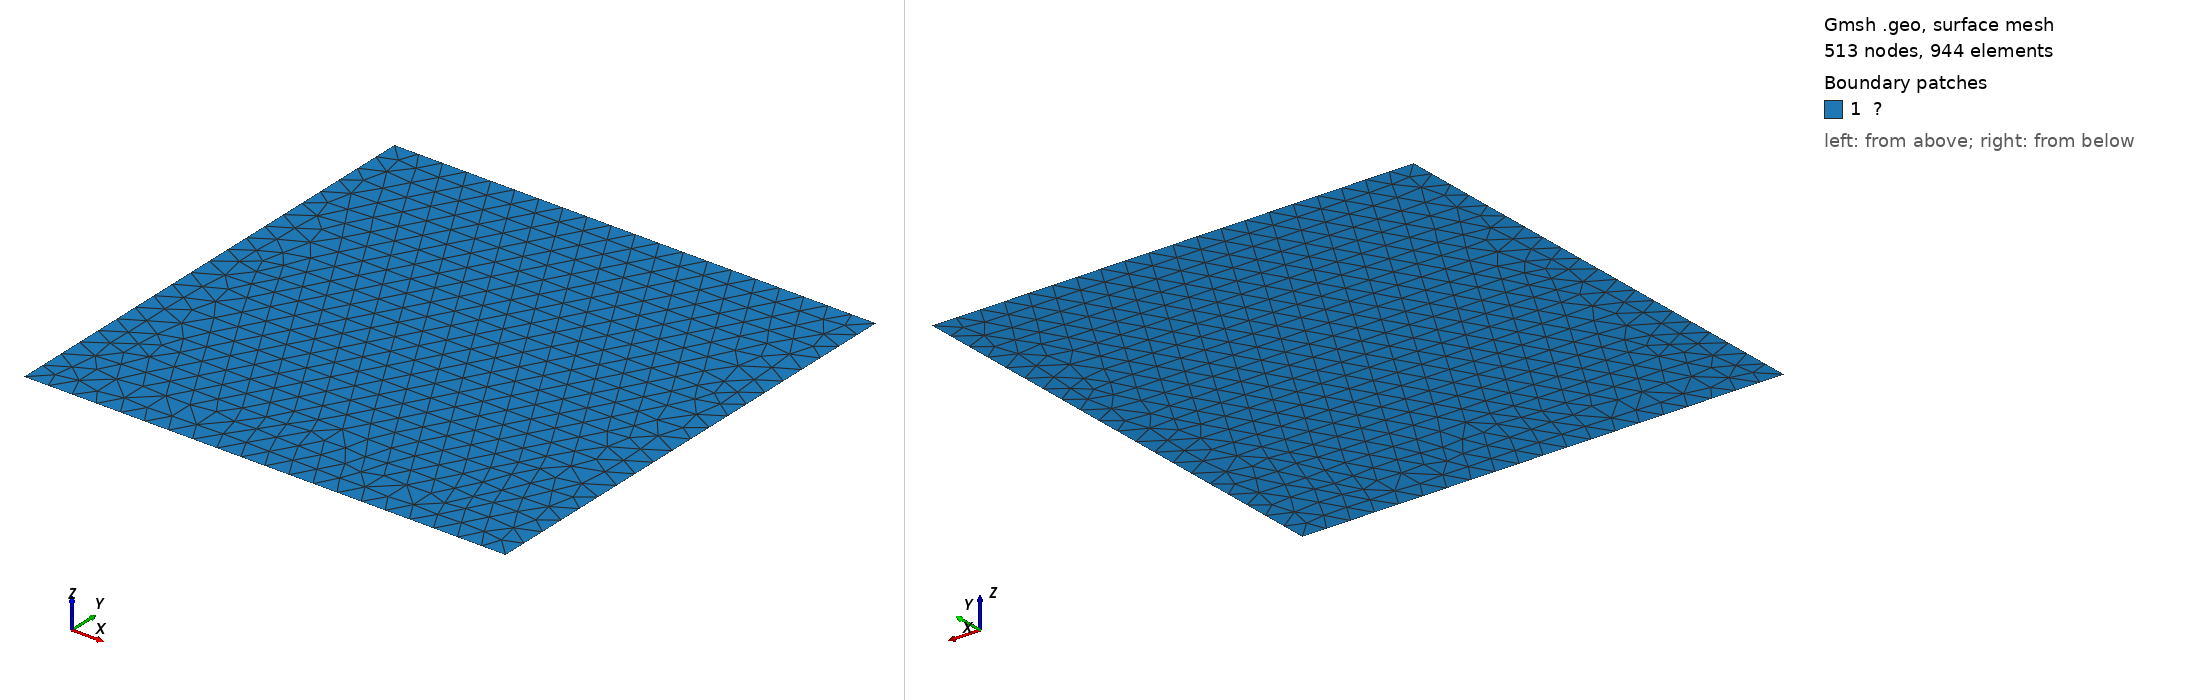

Gmsh geometry script, surface-meshed: 513 nodes, 944 surface elements. Boundary patches (legend numbers): 1 ?. Left view from above one corner, right view from below the opposite corner. Legend entries are the model's physical surfaces. The drawing asked Gmsh for element sizes between 1% and 20% of the model's largest extent; the script's own settings can give other sizes.

=== Non-uniform_20.geo (drawn) ===

a = 4.0;
b = 4.0;
n = 20;

Point(1) = {0.0, 0.0, 0.0};
Point(2) = {  a, 0, 0.0};
Point(3) = {  a,  b, 0.0};
Point(4) = {0.0,  b, 0.0};

Line(1) = {1,2};
Line(2) = {2,3};
Line(3) = {3,4};
Line(4) = {4,1};

Curve Loop(1) = {1,2,3,4};

Plane Surface(1) = {1};

Transfinite Curve{1,2,3,4} = n+1;

Physical Curve("Γ₁") = {1};
Physical Curve("Γ₂") = {2};
Physical Curve("Γ₃") = {3};
Physical Curve("Γ₄") = {4};
Physical Surface("Ω") = {1};

Mesh.Algorithm = 1;
Mesh.MshFileVersion = 2;
Mesh 2;
//RecombineMesh;
